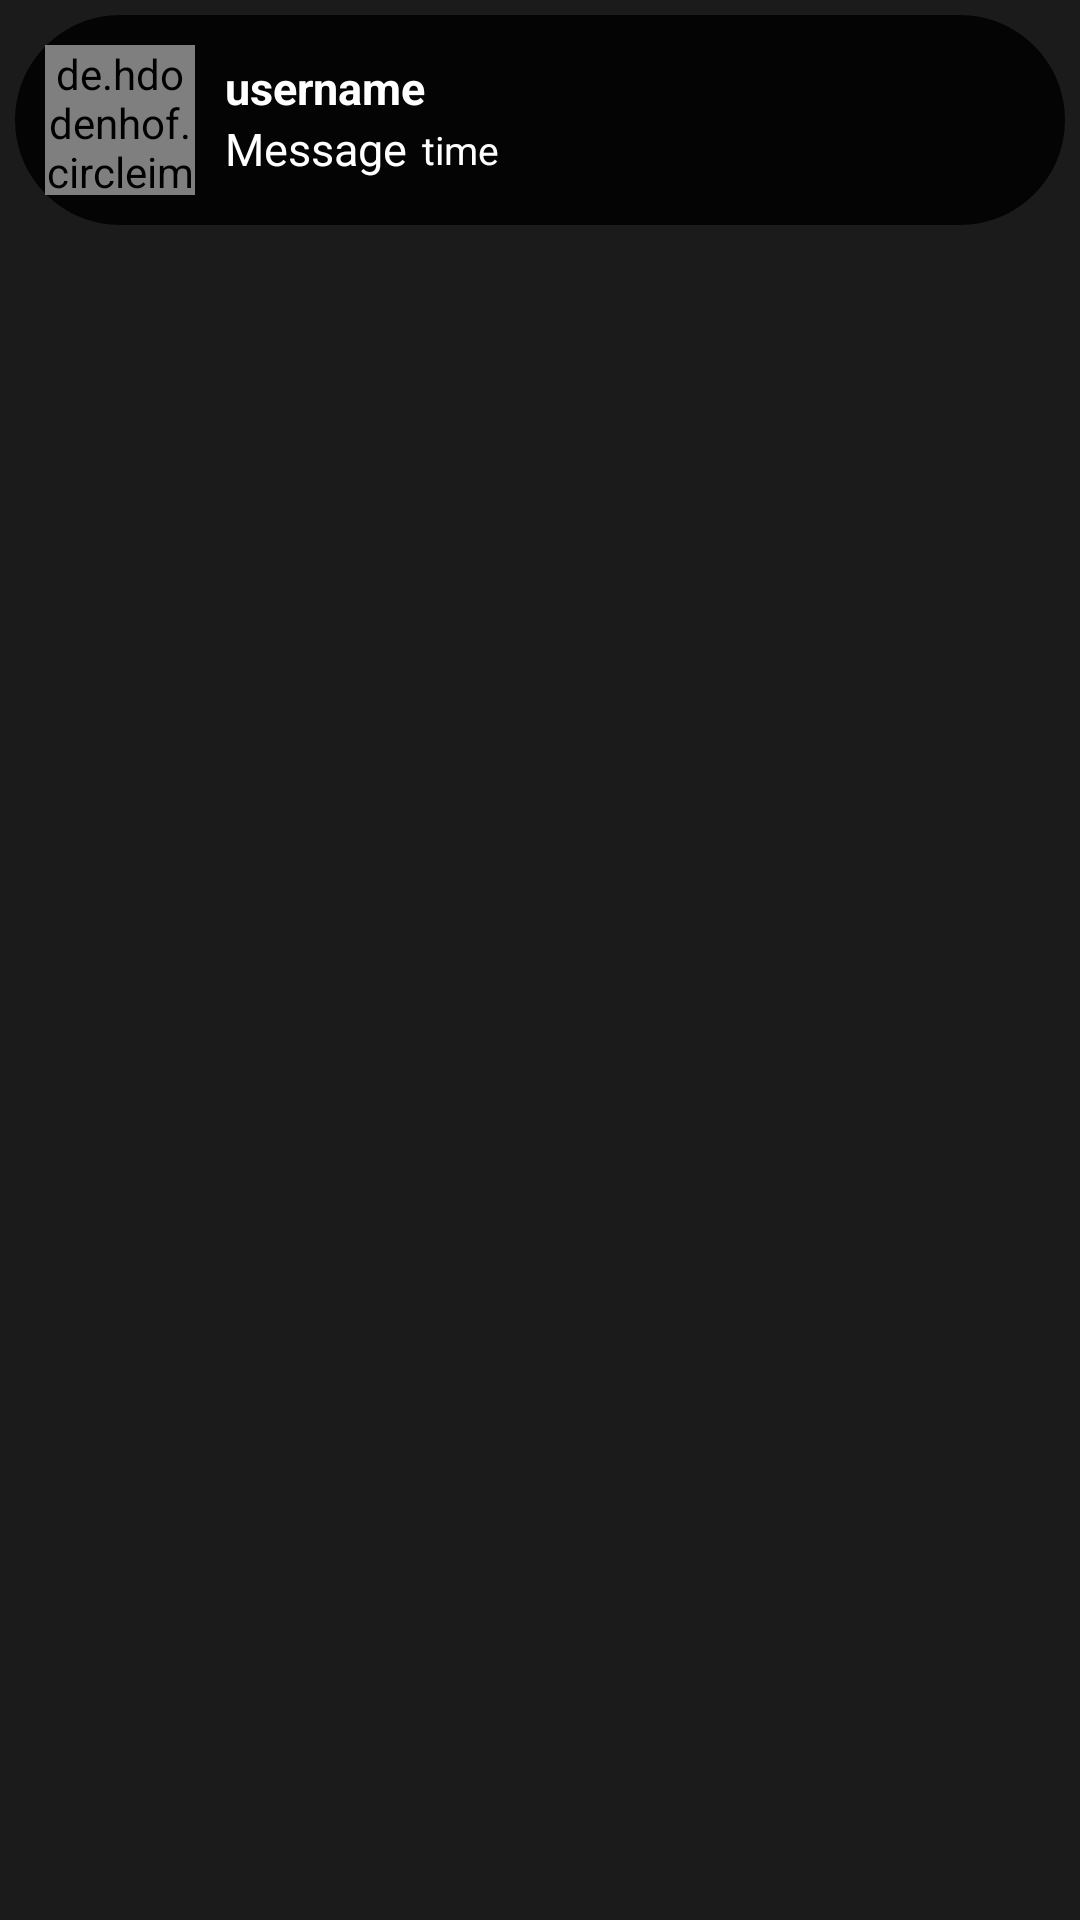

Layout XML and referenced resources for this Android screen:
<!-- AndroidManifest.xml: application theme AppTheme -->
<!-- res/layout/chat_list_item.xml -->
<?xml version="1.0" encoding="utf-8"?>
<RelativeLayout xmlns:android="http://schemas.android.com/apk/res/android"
    android:layout_width="match_parent"
    android:layout_height="wrap_content"
    android:background="@color/bgGrey">

    <RelativeLayout
        android:layout_width="match_parent"
        android:layout_height="wrap_content"
        android:layout_marginLeft="5dp"
        android:layout_marginTop="5dp"
        android:layout_marginRight="5dp"
        android:background="@drawable/chat_list_item_bg">

        <de.hdodenhof.circleimageview.CircleImageView
            android:id="@+id/ivFind"
            android:layout_width="50dp"
            android:layout_height="50dp"
            android:layout_marginLeft="10dp"
            android:layout_marginTop="10dp"
            android:layout_marginBottom="10dp" />


        <TextView
            android:id="@+id/tvUsername"
            android:layout_width="wrap_content"
            android:layout_height="wrap_content"
            android:layout_marginLeft="10dp"
            android:layout_marginTop="14dp"
            android:layout_toRightOf="@id/ivFind"
            android:maxLength="35"
            android:maxLines="1"
            android:text="username"
            android:textColor="@android:color/white"
            android:textSize="15sp"
            android:textStyle="bold" />

        <TextView
            android:id="@+id/tvMessage"
            android:layout_width="wrap_content"
            android:layout_height="wrap_content"
            android:layout_below="@id/tvUsername"
            android:layout_marginLeft="10dp"
            android:layout_toRightOf="@id/ivFind"
            android:maxLength="35"
            android:maxLines="1"
            android:text="Message"
            android:textColor="@android:color/white"
            android:textSize="15sp" />


        <TextView
            android:id="@+id/tvTime"
            android:layout_width="wrap_content"
            android:layout_height="wrap_content"
            android:layout_marginLeft="5dp"
            android:layout_marginTop="36dp"
            android:layout_marginRight="20dp"
            android:layout_toRightOf="@id/tvMessage"
            android:maxLines="1"
            android:text="time"
            android:textColor="@android:color/white"
            android:textSize="13sp" />

    </RelativeLayout>


</RelativeLayout>
<!-- resources referenced by this layout -->
<resources>
  <color name="bgGrey">#1B1B1B</color>
  <!-- drawable chat_list_item_bg (drawable-v24) -->
  <?xml version="1.0" encoding="UTF-8"?>
  <shape xmlns:android="http://schemas.android.com/apk/res/android">
      <solid android:color="@color/colorBlack" />
      <corners android:radius="200dp"/>
  
  </shape>
  <style name="AppTheme" parent="Theme.AppCompat.Light.NoActionBar">
          
          <item name="colorPrimary">@color/colorBlack</item>
          <item name="colorPrimaryDark">@color/colorBlack</item>
          <item name="colorAccent">@color/colorBlack</item>
          <item name="android:spinnerStyle">@style/spinner_style</item>
      </style>
  <color name="colorBlack">#040404</color>
  <style name="spinner_style" parent="Widget.AppCompat.Spinner">
          <item name="android:dropDownVerticalOffset">5dip</item>
          <item name="overlapAnchor">false</item>
          
      </style>
</resources>
